Run: headless pygame with SDL's dummy video driver; simulated clock (each Clock.tick advances the game by its frame time, no real sleeping); random seed 0; keys injected as events and as key.get_pressed() state; no mouse input.
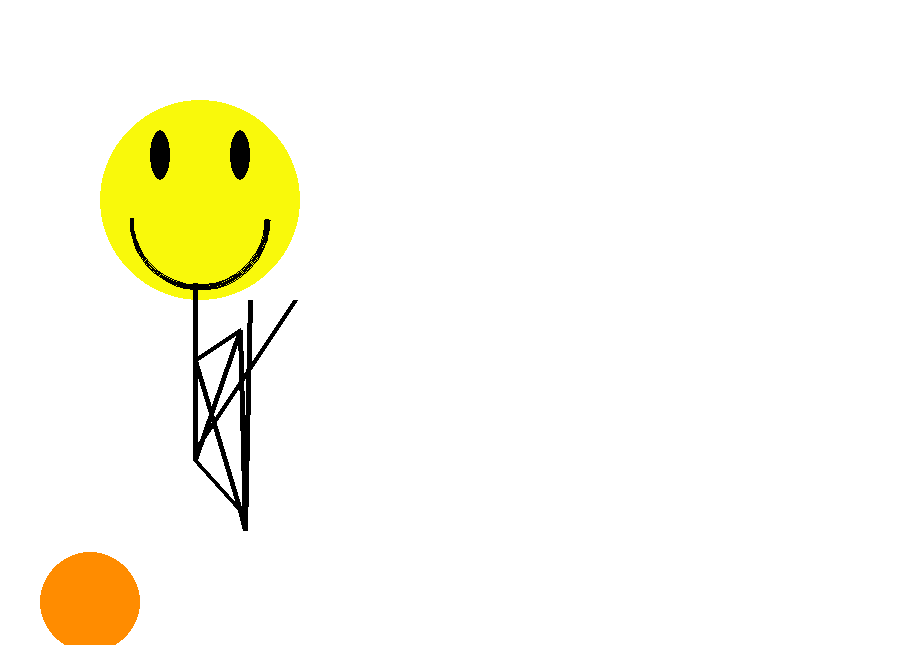
Frame 1 of 4 · flips 1–60 · no input
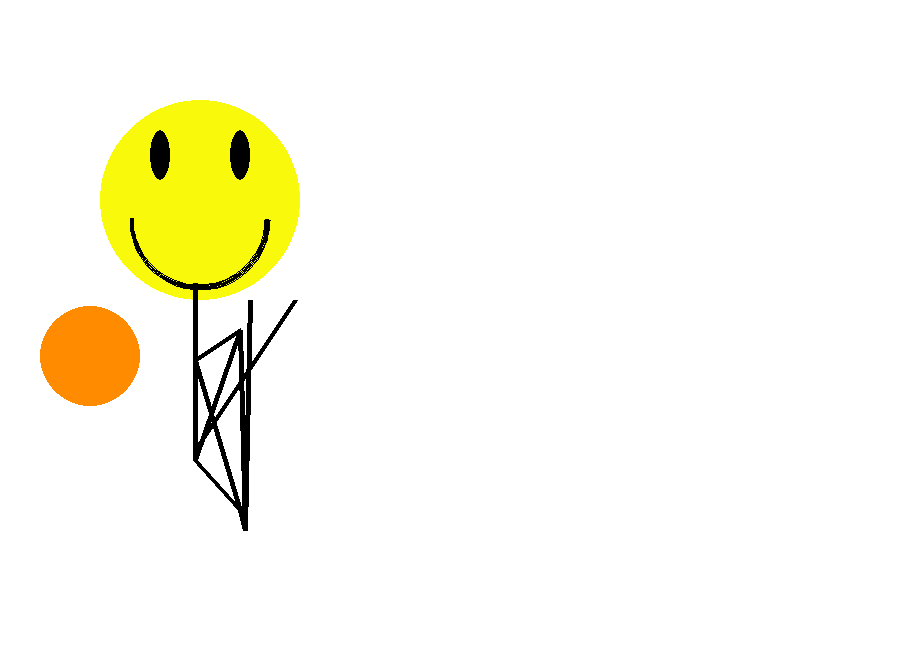
Frame 2 of 4 · flips 61–180 · tapped SPACE, RETURN · held RIGHT (→), D
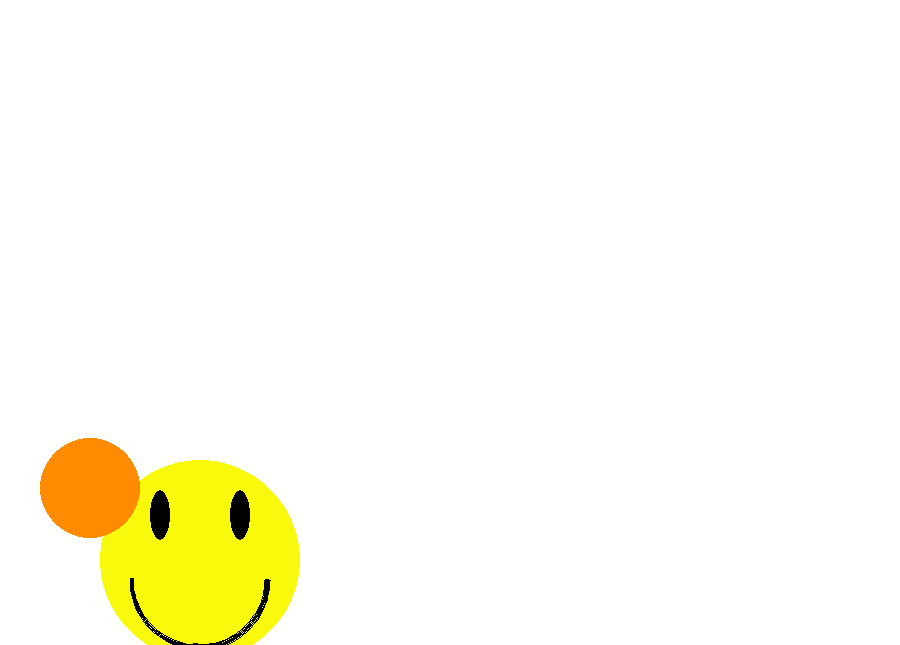
Frame 3 of 4 · flips 181–300 · held DOWN (↓), S
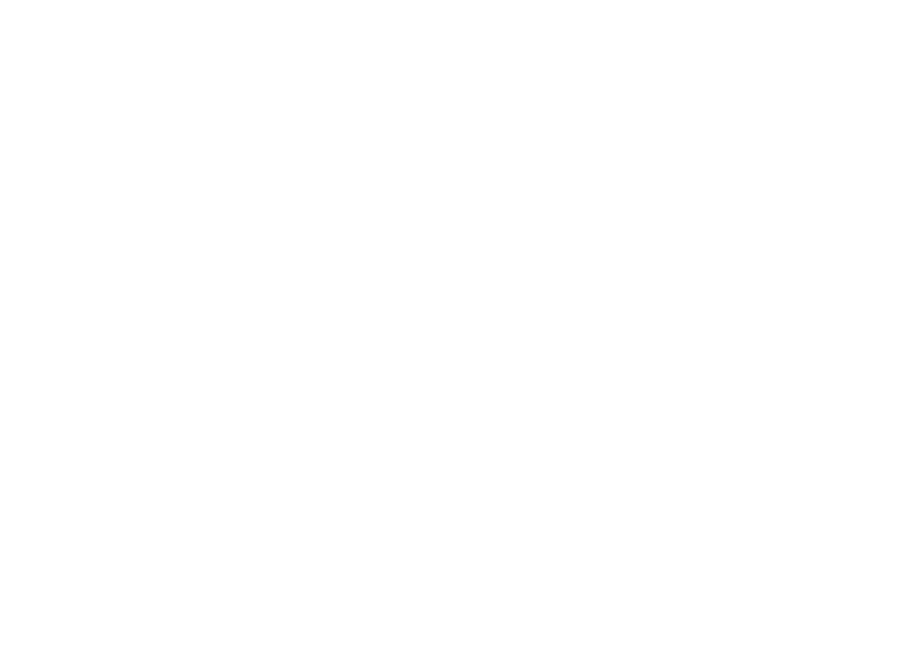
Frame 4 of 4 · flips 301–420 · held LEFT (←), A, UP (↑), W

The pygame program that drew these frames:

"""
title:$(NAME)
author: Michael
date:$(date)$(title)
"""

# Import a library of functions called 'pygame'
import pygame

# Initialize the game engine
pygame.init()

# Define some colors
BLACK = (0, 0, 0)
WHITE = (255, 255, 255)
BLUE = (0, 0, 255)
GREEN = (0, 255, 0)
RED = (255, 0, 0)
YELLOW = (249, 249, 11)
ORANGE = (255, 140, 0)

PI = 3.141592653
x_coord, x_speed, y_coord, y_speed = 0, 0, 0, 0
ball_pos_x, ball_pos_y, = 310, 310,
ball_speed_x, ball_speed_y = 5, 5

# Set the height and width of the screen
size = (900, 645)
screen = pygame.display.set_mode(size)

pygame.display.set_caption("Shape Set Up")

# Loop until the user clicks the close button.
done = False
clock = pygame.time.Clock()

def draw_stick_figure(screen, x, y):
    pygame.draw.circle(screen, YELLOW, [200 + x, 200 + y], 100)
    pygame.draw.ellipse(screen, BLACK, [150 + x, 130 + y, 20, 50])
    pygame.draw.ellipse(screen, BLACK, [230 + x, 130 + y, 20, 50])
    pygame.draw.arc(screen, BLACK, [130 + x, 150 + y, 140, 140], PI, 0, 4)
    pygame.draw.line(screen, BLACK, (295 + x, 300 + y), (195 + x, 450 + y), 5)

    pygame.draw.lines(screen, BLACK, False, [[195 + x, 283 + y], [195 + x, 460 + y], [240 + x, 330 + y],
        [245 + x, 530 + y], [250 + x, 300 + y]], 5)
    pygame.draw.lines(screen, BLACK, False, [[195 + x, 283 + y], [195 + x, 460 + y], [240 + x, 510 + y],
        [245 + x, 530 + y], [250 + x, 300 + y]], 5)
    pygame.draw.lines(screen, BLACK, False, [[195 + x, 283 + y], [195 + x, 360 + y], [240 + x, 330 + y],
        [245 + x, 530 + y], [250 + x, 300 + y]], 5)
    pygame.draw.lines(screen, BLACK, False, [[195 + x, 283 + y], [195 + x, 360 + y], [240 + x, 510 + y],
        [245 + x, 530 + y], [250 + x, 300 + y]], 5)

def draw_basketball(screen, x, y):
    pygame.draw.circle(screen, ORANGE, (x, y), 50)

# Loop as long as done == False
while not done:
    if ball_pos_y > 600:
        ball_speed_y = -3
    if ball_pos_y < 300:
        ball_speed_y = 3

    for event in pygame.event.get():  # User did something
        if event.type == pygame.QUIT:  # If user clicked close
            done = True  # Flag that we are done so we exit this loop
        elif event.type == pygame.KEYDOWN:
            # Figure out if it was an arrow key. If so adjust speed
            if event.key == pygame.K_LEFT:
                x_speed = -3
            elif event.key == pygame.K_RIGHT:
                x_speed = 3
            if event.key == pygame.K_UP:
                y_speed = -3
            elif event.key == pygame.K_DOWN:
                y_speed = 3
        elif event.type == pygame.KEYUP:
            x_speed = 0
            y_speed = 0

    # All drawing code happens after the for loop and but
    # inside the main while not done loop.

    # Clear the screen and set the screen background
    screen.fill(WHITE)
    x_coord = x_coord + x_speed
    y_coord = y_coord + y_speed

    ball_pos_y = ball_pos_y + ball_speed_y
    ball_pos_x = x_coord + 90

    draw_stick_figure(screen, x_coord, y_coord)
    draw_basketball(screen, ball_pos_x, ball_pos_y)
    # Go ahead and update the screen with what we've drawn.
    # This MUST happen after all the other drawing commands.
    pygame.display.flip()

    # This limits the while loop to a max of 60 times per second.
    # Leave this out and we will use all CPU we can.
    clock.tick(60)

# Be IDLE friendly
pygame.quit()
